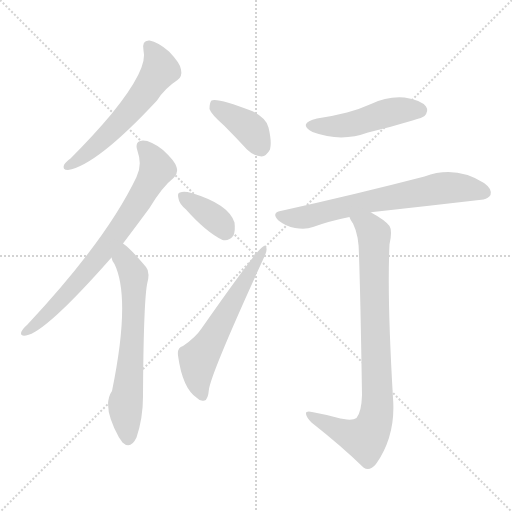
t = 0.00 s
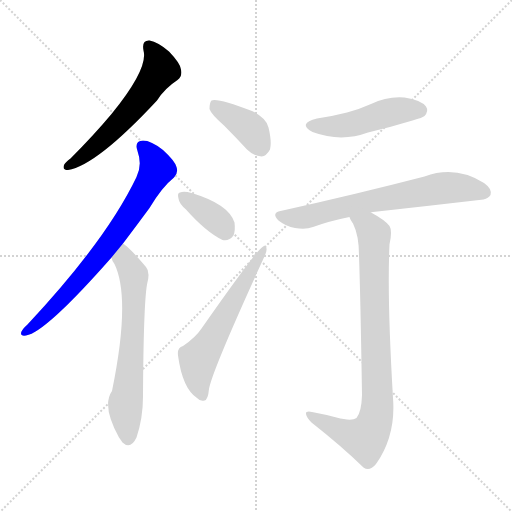
t = 1.31 s
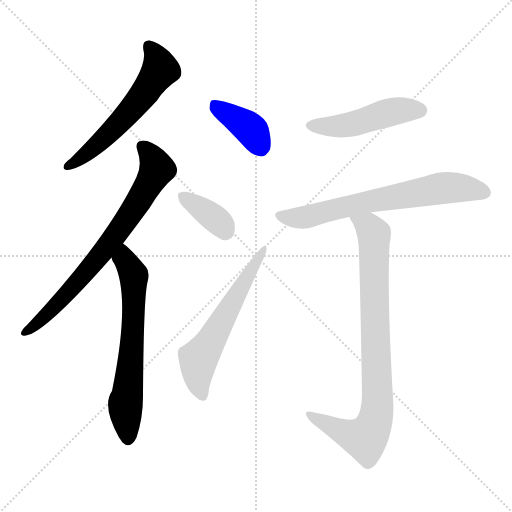
t = 2.62 s
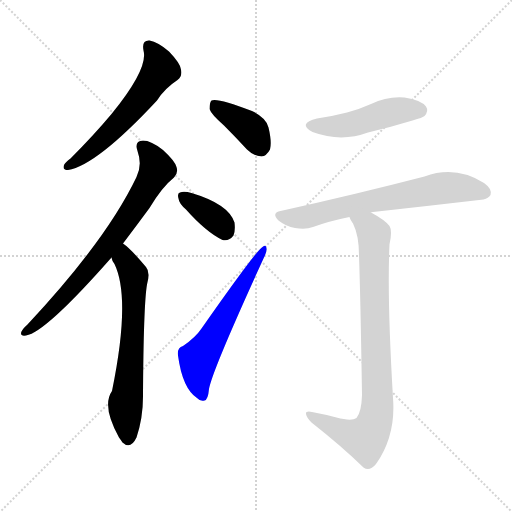
t = 3.93 s
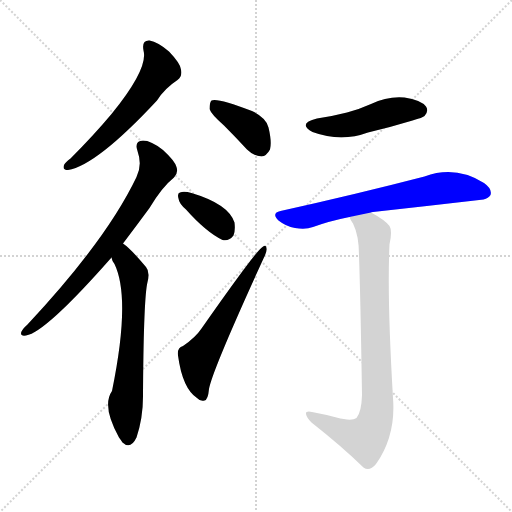
t = 5.24 s
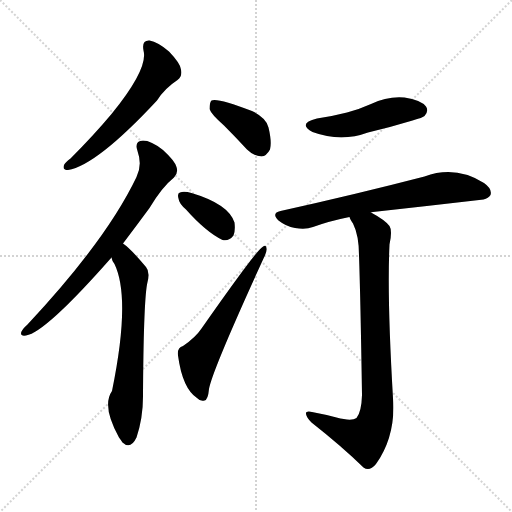
t = 6.55 s

The animated SVG that drew these frames (rendered in a browser with its animation timeline set to each time). Animation: 9 CSS @keyframes rules; one cycle of 6.55 s.

<svg version="1.1" viewBox="0 0 1024 1024" xmlns="http://www.w3.org/2000/svg">
  <g stroke="lightgray" stroke-dasharray="1,1" stroke-width="1" transform="scale(4, 4)">
    <line x1="0" y1="0" x2="256" y2="256"></line>
    <line x1="256" y1="0" x2="0" y2="256"></line>
    <line x1="128" y1="0" x2="128" y2="256"></line>
    <line x1="0" y1="128" x2="256" y2="128"></line>
  </g>
<g transform="scale(1, -1) translate(0, -900)">
   <style type="text/css">
    @keyframes keyframes0 {
      from {
       stroke: blue;
       stroke-dashoffset: 576;
       stroke-width: 128;
       }
       65% {
       animation-timing-function: step-end;
       stroke: blue;
       stroke-dashoffset: 0;
       stroke-width: 128;
       }
       to {
       stroke: black;
       stroke-width: 1024;
       }
       }
       #make-me-a-hanzi-animation-0 {
         animation: keyframes0 0.718750s both;
         animation-delay: 0.000000s;
         animation-timing-function: linear;
       }
    @keyframes keyframes1 {
      from {
       stroke: blue;
       stroke-dashoffset: 731;
       stroke-width: 128;
       }
       70% {
       animation-timing-function: step-end;
       stroke: blue;
       stroke-dashoffset: 0;
       stroke-width: 128;
       }
       to {
       stroke: black;
       stroke-width: 1024;
       }
       }
       #make-me-a-hanzi-animation-1 {
         animation: keyframes1 0.844889s both;
         animation-delay: 0.718750s;
         animation-timing-function: linear;
       }
    @keyframes keyframes2 {
      from {
       stroke: blue;
       stroke-dashoffset: 642;
       stroke-width: 128;
       }
       68% {
       animation-timing-function: step-end;
       stroke: blue;
       stroke-dashoffset: 0;
       stroke-width: 128;
       }
       to {
       stroke: black;
       stroke-width: 1024;
       }
       }
       #make-me-a-hanzi-animation-2 {
         animation: keyframes2 0.772461s both;
         animation-delay: 1.563639s;
         animation-timing-function: linear;
       }
    @keyframes keyframes3 {
      from {
       stroke: blue;
       stroke-dashoffset: 389;
       stroke-width: 128;
       }
       56% {
       animation-timing-function: step-end;
       stroke: blue;
       stroke-dashoffset: 0;
       stroke-width: 128;
       }
       to {
       stroke: black;
       stroke-width: 1024;
       }
       }
       #make-me-a-hanzi-animation-3 {
         animation: keyframes3 0.566569s both;
         animation-delay: 2.336100s;
         animation-timing-function: linear;
       }
    @keyframes keyframes4 {
      from {
       stroke: blue;
       stroke-dashoffset: 365;
       stroke-width: 128;
       }
       54% {
       animation-timing-function: step-end;
       stroke: blue;
       stroke-dashoffset: 0;
       stroke-width: 128;
       }
       to {
       stroke: black;
       stroke-width: 1024;
       }
       }
       #make-me-a-hanzi-animation-4 {
         animation: keyframes4 0.547038s both;
         animation-delay: 2.902669s;
         animation-timing-function: linear;
       }
    @keyframes keyframes5 {
      from {
       stroke: blue;
       stroke-dashoffset: 584;
       stroke-width: 128;
       }
       66% {
       animation-timing-function: step-end;
       stroke: blue;
       stroke-dashoffset: 0;
       stroke-width: 128;
       }
       to {
       stroke: black;
       stroke-width: 1024;
       }
       }
       #make-me-a-hanzi-animation-5 {
         animation: keyframes5 0.725260s both;
         animation-delay: 3.449707s;
         animation-timing-function: linear;
       }
    @keyframes keyframes6 {
      from {
       stroke: blue;
       stroke-dashoffset: 475;
       stroke-width: 128;
       }
       61% {
       animation-timing-function: step-end;
       stroke: blue;
       stroke-dashoffset: 0;
       stroke-width: 128;
       }
       to {
       stroke: black;
       stroke-width: 1024;
       }
       }
       #make-me-a-hanzi-animation-6 {
         animation: keyframes6 0.636556s both;
         animation-delay: 4.174967s;
         animation-timing-function: linear;
       }
    @keyframes keyframes7 {
      from {
       stroke: blue;
       stroke-dashoffset: 674;
       stroke-width: 128;
       }
       69% {
       animation-timing-function: step-end;
       stroke: blue;
       stroke-dashoffset: 0;
       stroke-width: 128;
       }
       to {
       stroke: black;
       stroke-width: 1024;
       }
       }
       #make-me-a-hanzi-animation-7 {
         animation: keyframes7 0.798503s both;
         animation-delay: 4.811523s;
         animation-timing-function: linear;
       }
    @keyframes keyframes8 {
      from {
       stroke: blue;
       stroke-dashoffset: 843;
       stroke-width: 128;
       }
       73% {
       animation-timing-function: step-end;
       stroke: blue;
       stroke-dashoffset: 0;
       stroke-width: 128;
       }
       to {
       stroke: black;
       stroke-width: 1024;
       }
       }
       #make-me-a-hanzi-animation-8 {
         animation: keyframes8 0.936035s both;
         animation-delay: 5.610026s;
         animation-timing-function: linear;
       }
</style>
<path d="M 287.0 799.0 Q 297.0 763.0 223.0 672.0 Q 187.0 629.0 141.0 583.0 Q 131.0 576.0 128.0 570.0 Q 124.0 560.0 136.0 560.0 Q 193.0 569.0 314.0 699.0 Q 329.0 723.0 355.0 740.0 Q 365.0 747.0 362.0 761.0 Q 361.0 773.0 338.0 797.0 Q 316.0 816.0 299.0 819.0 Q 283.0 820.0 287.0 799.0 Z" fill="lightgray"></path> 
<path d="M 246.0 413.0 Q 271.0 446.0 299.0 484.0 Q 324.0 526.0 348.0 545.0 Q 357.0 554.0 353.0 566.0 Q 350.0 578.0 326.0 600.0 Q 302.0 619.0 286.0 619.0 Q 268.0 618.0 275.0 598.0 Q 285.0 570.0 273.0 546.0 Q 213.0 420.0 55.0 251.0 Q 45.0 242.0 43.0 237.0 Q 39.0 227.0 52.0 229.0 Q 91.0 235.0 223.0 385.0 L 246.0 413.0 Z" fill="lightgray"></path> 
<path d="M 223.0 385.0 Q 224.0 378.0 229.0 372.0 Q 262.0 303.0 224.0 118.0 Q 203.0 88.0 238.0 25.0 Q 241.0 21.0 245.0 15.0 Q 261.0 0.0 273.0 25.0 Q 286.0 64.0 286.0 107.0 Q 287.0 290.0 294.0 331.0 Q 301.0 356.0 292.0 366.0 Q 261.0 403.0 246.0 413.0 C 223.0 432.0 211.0 413.0 223.0 385.0 Z" fill="lightgray"></path> 
<path d="M 448.0 649.0 Q 470.0 627.0 494.0 601.0 Q 507.0 588.0 523.0 587.0 Q 533.0 588.0 540.0 601.0 Q 544.0 616.0 537.0 645.0 Q 533.0 664.0 504.0 678.0 Q 434.0 705.0 423.0 699.0 Q 419.0 695.0 419.0 682.0 Q 422.0 672.0 448.0 649.0 Z" fill="lightgray"></path> 
<path d="M 372.0 481.0 Q 412.0 436.0 445.0 420.0 Q 458.0 417.0 467.0 429.0 Q 471.0 439.0 469.0 455.0 Q 457.0 492.0 383.0 514.0 Q 368.0 518.0 360.0 515.0 Q 354.0 514.0 357.0 503.0 Q 358.0 493.0 372.0 481.0 Z" fill="lightgray"></path> 
<path d="M 366.0 208.0 Q 354.0 205.0 356.0 189.0 Q 365.0 123.0 394.0 104.0 Q 400.0 97.0 409.0 99.0 Q 416.0 100.0 418.0 122.0 Q 424.0 158.0 527.0 383.0 Q 534.0 396.0 533.0 403.0 Q 533.0 412.0 525.0 406.0 Q 513.0 400.0 403.0 243.0 Q 391.0 225.0 366.0 208.0 Z" fill="lightgray"></path> 
<path d="M 634.0 663.0 Q 594.0 653.0 625.0 636.0 Q 682.0 615.0 736.0 635.0 Q 779.0 645.0 825.0 659.0 Q 846.0 665.0 849.0 668.0 Q 858.0 678.0 852.0 687.0 Q 842.0 700.0 809.0 705.0 Q 775.0 708.0 742.0 692.0 Q 720.0 682.0 694.0 675.0 Q 667.0 668.0 634.0 663.0 Z" fill="lightgray"></path> 
<path d="M 742.0 475.0 Q 742.0 476.0 746.0 476.0 Q 855.0 488.0 967.0 501.0 Q 977.0 504.0 981.0 510.0 Q 985.0 522.0 968.0 534.0 Q 911.0 570.0 849.0 547.0 Q 710.0 511.0 561.0 478.0 Q 542.0 474.0 557.0 459.0 Q 572.0 447.0 590.0 444.0 Q 611.0 440.0 626.0 446.0 Q 659.0 458.0 699.0 466.0 L 742.0 475.0 Z" fill="lightgray"></path> 
<path d="M 673.0 65.0 Q 651.0 71.0 624.0 76.0 Q 611.0 79.0 612.0 72.0 Q 613.0 65.0 623.0 55.0 Q 684.0 7.0 727.0 -35.0 Q 739.0 -44.0 752.0 -28.0 Q 792.0 29.0 786.0 104.0 Q 774.0 306.0 779.0 411.0 Q 785.0 439.0 779.0 448.0 Q 770.0 460.0 742.0 475.0 C 716.0 490.0 685.0 493.0 699.0 466.0 Q 700.0 462.0 706.0 453.0 Q 718.0 429.0 718.0 389.0 Q 721.0 304.0 724.0 110.0 Q 723.0 76.0 713.0 64.0 Q 703.0 57.0 673.0 65.0 Z" fill="lightgray"></path> 
      <clipPath id="make-me-a-hanzi-clip-0">
      <path d="M 287.0 799.0 Q 297.0 763.0 223.0 672.0 Q 187.0 629.0 141.0 583.0 Q 131.0 576.0 128.0 570.0 Q 124.0 560.0 136.0 560.0 Q 193.0 569.0 314.0 699.0 Q 329.0 723.0 355.0 740.0 Q 365.0 747.0 362.0 761.0 Q 361.0 773.0 338.0 797.0 Q 316.0 816.0 299.0 819.0 Q 283.0 820.0 287.0 799.0 Z" fill="lightgray"></path>
      </clipPath>
      <path clip-path="url(#make-me-a-hanzi-clip-0)" d="M 298.0 806.0 L 315.0 782.0 L 321.0 761.0 L 286.0 709.0 L 221.0 635.0 L 178.0 596.0 L 136.0 569.0 " fill="none" id="make-me-a-hanzi-animation-0" stroke-dasharray="448 896" stroke-linecap="round"></path>

      <clipPath id="make-me-a-hanzi-clip-1">
      <path d="M 246.0 413.0 Q 271.0 446.0 299.0 484.0 Q 324.0 526.0 348.0 545.0 Q 357.0 554.0 353.0 566.0 Q 350.0 578.0 326.0 600.0 Q 302.0 619.0 286.0 619.0 Q 268.0 618.0 275.0 598.0 Q 285.0 570.0 273.0 546.0 Q 213.0 420.0 55.0 251.0 Q 45.0 242.0 43.0 237.0 Q 39.0 227.0 52.0 229.0 Q 91.0 235.0 223.0 385.0 L 246.0 413.0 Z" fill="lightgray"></path>
      </clipPath>
      <path clip-path="url(#make-me-a-hanzi-clip-1)" d="M 285.0 606.0 L 305.0 585.0 L 312.0 560.0 L 282.0 505.0 L 201.0 388.0 L 116.0 293.0 L 50.0 236.0 " fill="none" id="make-me-a-hanzi-animation-1" stroke-dasharray="603 1206" stroke-linecap="round"></path>

      <clipPath id="make-me-a-hanzi-clip-2">
      <path d="M 223.0 385.0 Q 224.0 378.0 229.0 372.0 Q 262.0 303.0 224.0 118.0 Q 203.0 88.0 238.0 25.0 Q 241.0 21.0 245.0 15.0 Q 261.0 0.0 273.0 25.0 Q 286.0 64.0 286.0 107.0 Q 287.0 290.0 294.0 331.0 Q 301.0 356.0 292.0 366.0 Q 261.0 403.0 246.0 413.0 C 223.0 432.0 211.0 413.0 223.0 385.0 Z" fill="lightgray"></path>
      </clipPath>
      <path clip-path="url(#make-me-a-hanzi-clip-2)" d="M 246.0 406.0 L 250.0 381.0 L 268.0 349.0 L 264.0 204.0 L 251.0 95.0 L 257.0 26.0 " fill="none" id="make-me-a-hanzi-animation-2" stroke-dasharray="514 1028" stroke-linecap="round"></path>

      <clipPath id="make-me-a-hanzi-clip-3">
      <path d="M 448.0 649.0 Q 470.0 627.0 494.0 601.0 Q 507.0 588.0 523.0 587.0 Q 533.0 588.0 540.0 601.0 Q 544.0 616.0 537.0 645.0 Q 533.0 664.0 504.0 678.0 Q 434.0 705.0 423.0 699.0 Q 419.0 695.0 419.0 682.0 Q 422.0 672.0 448.0 649.0 Z" fill="lightgray"></path>
      </clipPath>
      <path clip-path="url(#make-me-a-hanzi-clip-3)" d="M 427.0 693.0 L 505.0 638.0 L 521.0 604.0 " fill="none" id="make-me-a-hanzi-animation-3" stroke-dasharray="261 522" stroke-linecap="round"></path>

      <clipPath id="make-me-a-hanzi-clip-4">
      <path d="M 372.0 481.0 Q 412.0 436.0 445.0 420.0 Q 458.0 417.0 467.0 429.0 Q 471.0 439.0 469.0 455.0 Q 457.0 492.0 383.0 514.0 Q 368.0 518.0 360.0 515.0 Q 354.0 514.0 357.0 503.0 Q 358.0 493.0 372.0 481.0 Z" fill="lightgray"></path>
      </clipPath>
      <path clip-path="url(#make-me-a-hanzi-clip-4)" d="M 366.0 507.0 L 426.0 466.0 L 451.0 439.0 " fill="none" id="make-me-a-hanzi-animation-4" stroke-dasharray="237 474" stroke-linecap="round"></path>

      <clipPath id="make-me-a-hanzi-clip-5">
      <path d="M 366.0 208.0 Q 354.0 205.0 356.0 189.0 Q 365.0 123.0 394.0 104.0 Q 400.0 97.0 409.0 99.0 Q 416.0 100.0 418.0 122.0 Q 424.0 158.0 527.0 383.0 Q 534.0 396.0 533.0 403.0 Q 533.0 412.0 525.0 406.0 Q 513.0 400.0 403.0 243.0 Q 391.0 225.0 366.0 208.0 Z" fill="lightgray"></path>
      </clipPath>
      <path clip-path="url(#make-me-a-hanzi-clip-5)" d="M 404.0 109.0 L 396.0 140.0 L 396.0 182.0 L 527.0 400.0 " fill="none" id="make-me-a-hanzi-animation-5" stroke-dasharray="456 912" stroke-linecap="round"></path>

      <clipPath id="make-me-a-hanzi-clip-6">
      <path d="M 634.0 663.0 Q 594.0 653.0 625.0 636.0 Q 682.0 615.0 736.0 635.0 Q 779.0 645.0 825.0 659.0 Q 846.0 665.0 849.0 668.0 Q 858.0 678.0 852.0 687.0 Q 842.0 700.0 809.0 705.0 Q 775.0 708.0 742.0 692.0 Q 720.0 682.0 694.0 675.0 Q 667.0 668.0 634.0 663.0 Z" fill="lightgray"></path>
      </clipPath>
      <path clip-path="url(#make-me-a-hanzi-clip-6)" d="M 626.0 651.0 L 653.0 646.0 L 693.0 650.0 L 801.0 680.0 L 840.0 679.0 " fill="none" id="make-me-a-hanzi-animation-6" stroke-dasharray="347 694" stroke-linecap="round"></path>

      <clipPath id="make-me-a-hanzi-clip-7">
      <path d="M 742.0 475.0 Q 742.0 476.0 746.0 476.0 Q 855.0 488.0 967.0 501.0 Q 977.0 504.0 981.0 510.0 Q 985.0 522.0 968.0 534.0 Q 911.0 570.0 849.0 547.0 Q 710.0 511.0 561.0 478.0 Q 542.0 474.0 557.0 459.0 Q 572.0 447.0 590.0 444.0 Q 611.0 440.0 626.0 446.0 Q 659.0 458.0 699.0 466.0 L 742.0 475.0 Z" fill="lightgray"></path>
      </clipPath>
      <path clip-path="url(#make-me-a-hanzi-clip-7)" d="M 560.0 468.0 L 615.0 466.0 L 728.0 495.0 L 890.0 524.0 L 937.0 523.0 L 971.0 515.0 " fill="none" id="make-me-a-hanzi-animation-7" stroke-dasharray="546 1092" stroke-linecap="round"></path>

      <clipPath id="make-me-a-hanzi-clip-8">
      <path d="M 673.0 65.0 Q 651.0 71.0 624.0 76.0 Q 611.0 79.0 612.0 72.0 Q 613.0 65.0 623.0 55.0 Q 684.0 7.0 727.0 -35.0 Q 739.0 -44.0 752.0 -28.0 Q 792.0 29.0 786.0 104.0 Q 774.0 306.0 779.0 411.0 Q 785.0 439.0 779.0 448.0 Q 770.0 460.0 742.0 475.0 C 716.0 490.0 685.0 493.0 699.0 466.0 Q 700.0 462.0 706.0 453.0 Q 718.0 429.0 718.0 389.0 Q 721.0 304.0 724.0 110.0 Q 723.0 76.0 713.0 64.0 Q 703.0 57.0 673.0 65.0 Z" fill="lightgray"></path>
      </clipPath>
      <path clip-path="url(#make-me-a-hanzi-clip-8)" d="M 707.0 462.0 L 739.0 445.0 L 749.0 424.0 L 756.0 112.0 L 752.0 67.0 L 730.0 23.0 L 683.0 37.0 L 619.0 70.0 " fill="none" id="make-me-a-hanzi-animation-8" stroke-dasharray="715 1430" stroke-linecap="round"></path>

</g>
</svg>
